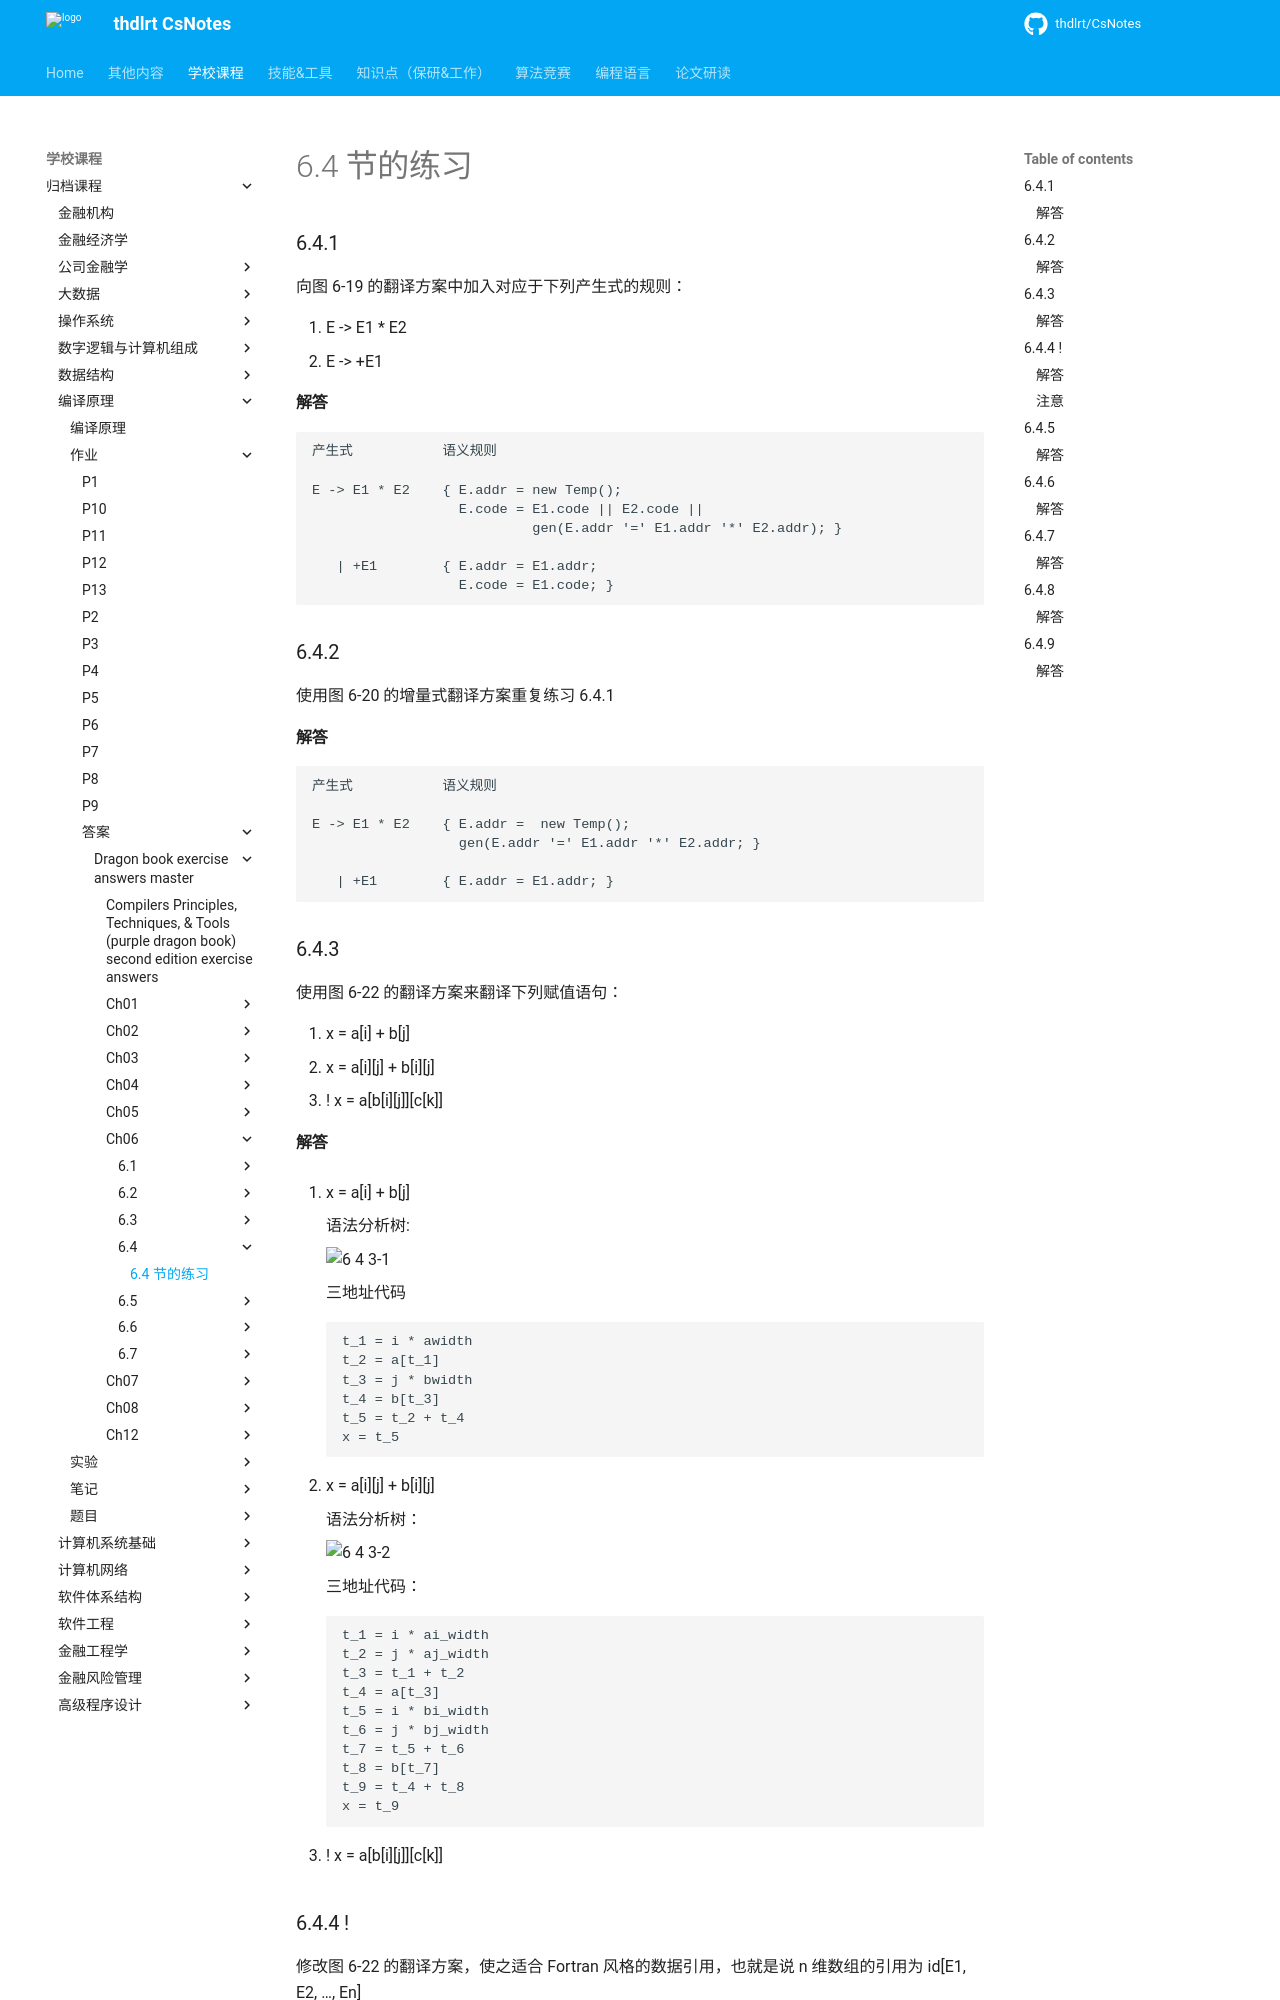

repository: thdlrt/CsNotes · page: 学校课程/归档课程/编译原理/作业/答案/dragon-book-exercise-answers-master/ch06/6.4/6.4/index.html · generator: mkdocs

# 6.4 节的练习

### 6.4.1

向图 6-19 的翻译方案中加入对应于下列产生式的规则：

1. E -> E1 * E2
2. E -> +E1

#### 解答

    产生式           语义规则

    E -> E1 * E2    { E.addr = new Temp();
                      E.code = E1.code || E2.code ||
                               gen(E.addr '=' E1.addr '*' E2.addr); }
                             
       | +E1        { E.addr = E1.addr;
                      E.code = E1.code; }

### 6.4.2

使用图 6-20 的增量式翻译方案重复练习 6.4.1
 
#### 解答

    产生式           语义规则

    E -> E1 * E2    { E.addr =  new Temp();
                      gen(E.addr '=' E1.addr '*' E2.addr; }
                             
       | +E1        { E.addr = E1.addr; }

### 6.4.3

使用图 6-22 的翻译方案来翻译下列赋值语句：

1. x = a[i] + b[j]
2. x = a[i][j] + b[i][j]
3. ! x = a[b[i][j]][c[k]]

#### 解答

1. x = a[i] + b[j]

    语法分析树:

    ![6 4 3-1](https://f.cloud.github.com/assets/340282/1085302/1cba4a7e-15ca-11e3-842b-29a5d658b808.gif)

    三地址代码
    
        t_1 = i * awidth
        t_2 = a[t_1]
        t_3 = j * bwidth
        t_4 = b[t_3]
        t_5 = t_2 + t_4
        x = t_5

2. x = a[i][j] + b[i][j]

    语法分析树：
    
    ![6 4 3-2](https://f.cloud.github.com/assets/340282/1087467/fb6b0634-1618-11e3-9ccc-2044c8c62c8b.gif)

    三地址代码：
    
        t_1 = i * ai_width
        t_2 = j * aj_width
        t_3 = t_1 + t_2
        t_4 = a[t_3]
        t_5 = i * bi_width
        t_6 = j * bj_width
        t_7 = t_5 + t_6
        t_8 = b[t_7]
        t_9 = t_4 + t_8
        x = t_9

3. ! x = a[b[i][j]][c[k]]

### 6.4.4 !

修改图 6-22 的翻译方案，使之适合 Fortran 风格的数据引用，也就是说 n 维数组的引用为 id[E1, E2, …, En]
